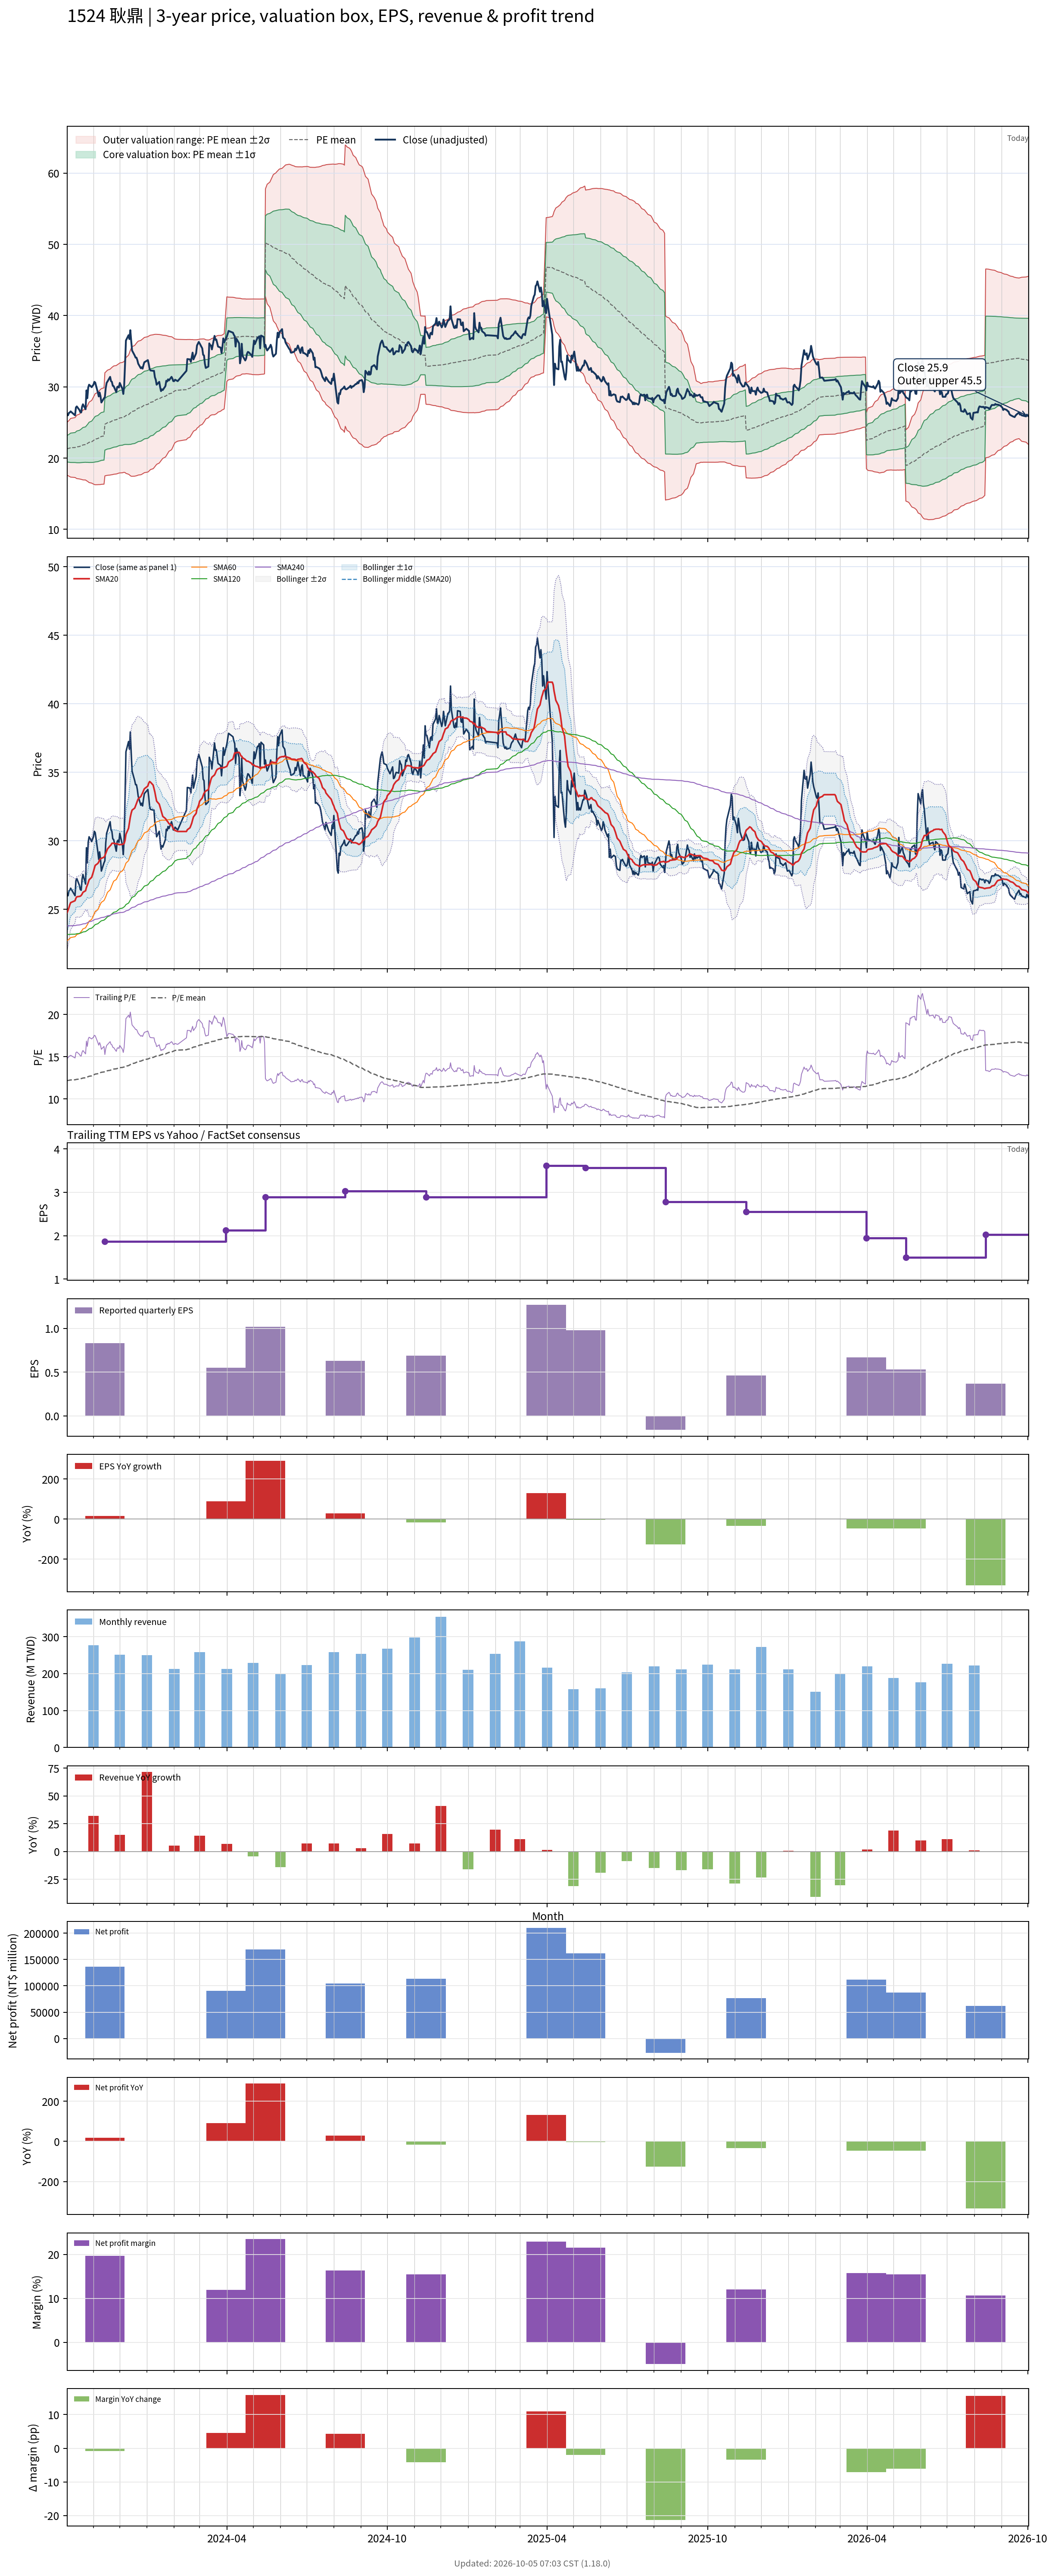

Values plotted in this chart, from the file beside it:
# chart-version: skill-stock-dynamic-val…
date, close, available_date, period_end, eps, ttm_eps, pe, pe_mean, pe_std, price_m2, price_m1, price_mean, price_p1, price_p2, forward_eps, forward_pe, forward_pe_mean, forward_pe_std, forward_price_m2, forward_price_m1, forward_price_mean, forward_price_p1, forward_price_p2, sma20
2023-10-02, 26.1, 2023-08-14, 2023-06-30, 0.49, 1.75, 14.91, 12.18, 1.062, 17.59, 19.45, 21.31, 23.17, 25.03, , , , , , , , , , 24.78
2023-10-03, 26, 2023-08-14, 2023-06-30, 0.49, 1.75, 14.86, 12.19, 1.088, 17.53, 19.44, 21.34, 23.24, 25.15, , , , , , , , , , 24.94
2023-10-04, 26.35, 2023-08-14, 2023-06-30, 0.49, 1.75, 15.06, 12.21, 1.116, 17.46, 19.42, 21.37, 23.32, 25.28, , , , , , , , , , 25.12
2023-10-05, 26.4, 2023-08-14, 2023-06-30, 0.49, 1.75, 15.09, 12.23, 1.146, 17.4, 19.4, 21.41, 23.41, 25.42, , , , , , , , , , 25.34
2023-10-06, 26.55, 2023-08-14, 2023-06-30, 0.49, 1.75, 15.17, 12.26, 1.177, 17.33, 19.39, 21.45, 23.51, 25.57, , , , , , , , , , 25.5
2023-10-11, 26, 2023-08-14, 2023-06-30, 0.49, 1.75, 14.86, 12.28, 1.201, 17.28, 19.38, 21.48, 23.58, 25.68, , , , , , , , , , 25.64
2023-10-12, 27.1, 2023-08-14, 2023-06-30, 0.49, 1.75, 15.49, 12.3, 1.236, 17.2, 19.36, 21.53, 23.69, 25.85, , , , , , , , , , 25.82
2023-10-13, 27.25, 2023-08-14, 2023-06-30, 0.49, 1.75, 15.57, 12.33, 1.272, 17.12, 19.35, 21.57, 23.8, 26.02, , , , , , , , , , 25.92
2023-10-16, 26.75, 2023-08-14, 2023-06-30, 0.49, 1.75, 15.29, 12.35, 1.3, 17.07, 19.35, 21.62, 23.9, 26.17, , , , , , , , , , 25.95
2023-10-17, 26.45, 2023-08-14, 2023-06-30, 0.49, 1.75, 15.11, 12.38, 1.322, 17.04, 19.36, 21.67, 23.99, 26.3, , , , , , , , , , 25.97
2023-10-18, 26.4, 2023-08-14, 2023-06-30, 0.49, 1.75, 15.09, 12.41, 1.344, 17.02, 19.37, 21.72, 24.07, 26.42, , , , , , , , , , 26.02
2023-10-19, 27.2, 2023-08-14, 2023-06-30, 0.49, 1.75, 15.54, 12.45, 1.371, 16.98, 19.38, 21.78, 24.18, 26.58, , , , , , , , , , 26.11
2023-10-20, 27.55, 2023-08-14, 2023-06-30, 0.49, 1.75, 15.74, 12.48, 1.4, 16.94, 19.39, 21.84, 24.29, 26.74, , , , , , , , , , 26.25
2023-10-23, 26.85, 2023-08-14, 2023-06-30, 0.49, 1.75, 15.34, 12.51, 1.421, 16.93, 19.41, 21.9, 24.39, 26.87, , , , , , , , , , 26.36
2023-10-24, 29.5, 2023-08-14, 2023-06-30, 0.49, 1.75, 16.86, 12.56, 1.473, 16.82, 19.4, 21.98, 24.55, 27.13, , , , , , , , , , 26.61
2023-10-25, 28.4, 2023-08-14, 2023-06-30, 0.49, 1.75, 16.23, 12.6, 1.508, 16.77, 19.4, 22.04, 24.68, 27.32, , , , , , , , , , 26.77
2023-10-26, 29.9, 2023-08-14, 2023-06-30, 0.49, 1.75, 17.09, 12.64, 1.559, 16.66, 19.39, 22.12, 24.85, 27.58, , , , , , , , , , 26.95
2023-10-27, 30.3, 2023-08-14, 2023-06-30, 0.49, 1.75, 17.31, 12.69, 1.613, 16.56, 19.39, 22.21, 25.03, 27.85, , , , , , , , , , 27.16
2023-10-30, 29.95, 2023-08-14, 2023-06-30, 0.49, 1.75, 17.11, 12.74, 1.659, 16.49, 19.39, 22.29, 25.19, 28.1, , , , , , , , , , 27.35
2023-10-31, 30.15, 2023-08-14, 2023-06-30, 0.49, 1.75, 17.23, 12.79, 1.704, 16.41, 19.39, 22.38, 25.36, 28.34, , , , , , , , , , 27.56
2023-11-01, 30.3, 2023-08-14, 2023-06-30, 0.49, 1.75, 17.31, 12.84, 1.746, 16.36, 19.41, 22.47, 25.52, 28.58, , , , , , , , , , 27.77
2023-11-02, 30.7, 2023-08-14, 2023-06-30, 0.49, 1.75, 17.54, 12.89, 1.791, 16.29, 19.43, 22.56, 25.69, 28.83, , , , , , , , , , 28
2023-11-03, 30.6, 2023-08-14, 2023-06-30, 0.49, 1.75, 17.49, 12.95, 1.828, 16.26, 19.46, 22.66, 25.86, 29.06, , , , , , , , , , 28.21
2023-11-06, 29.2, 2023-08-14, 2023-06-30, 0.49, 1.75, 16.69, 13, 1.849, 16.27, 19.51, 22.74, 25.98, 29.22, , , , , , , , , , 28.36
2023-11-07, 28.65, 2023-08-14, 2023-06-30, 0.49, 1.75, 16.37, 13.04, 1.867, 16.28, 19.55, 22.82, 26.09, 29.35, , , , , , , , , , 28.46
2023-11-08, 29.2, 2023-08-14, 2023-06-30, 0.49, 1.75, 16.69, 13.08, 1.89, 16.28, 19.59, 22.9, 26.2, 29.51, , , , , , , , , , 28.62
2023-11-09, 28.7, 2023-08-14, 2023-06-30, 0.49, 1.75, 16.4, 13.13, 1.908, 16.29, 19.63, 22.97, 26.31, 29.65, , , , , , , , , , 28.7
2023-11-10, 27.8, 2023-08-14, 2023-06-30, 0.49, 1.75, 15.89, 13.16, 1.918, 16.32, 19.68, 23.03, 26.39, 29.75, , , , , , , , , , 28.73
2023-11-13, 28.4, 2023-08-14, 2023-06-30, 0.49, 1.75, 16.23, 13.2, 1.932, 16.34, 19.72, 23.1, 26.48, 29.87, , , , , , , , , , 28.81
2023-11-14, 28.55, 2023-11-14, 2023-09-30, 0.83, 1.87, 15.27, 13.23, 1.936, 17.5, 21.12, 24.74, 28.36, 31.98, , , , , , , , , , 28.91
2023-11-15, 29.85, 2023-11-14, 2023-09-30, 0.83, 1.87, 15.96, 13.27, 1.946, 17.53, 21.17, 24.81, 28.45, 32.09, , , , , , , , , , 29.09
2023-11-16, 30.55, 2023-11-14, 2023-09-30, 0.83, 1.87, 16.34, 13.31, 1.96, 17.56, 21.22, 24.89, 28.55, 32.21, , , , , , , , , , 29.25
2023-11-17, 30.75, 2023-11-14, 2023-09-30, 0.83, 1.87, 16.44, 13.35, 1.972, 17.59, 21.28, 24.96, 28.65, 32.34, , , , , , , , , , 29.41
2023-11-20, 31.4, 2023-11-14, 2023-09-30, 0.83, 1.87, 16.79, 13.4, 1.987, 17.62, 21.33, 25.05, 28.77, 32.48, , , , , , , , , , 29.64
2023-11-21, 30.8, 2023-11-14, 2023-09-30, 0.83, 1.87, 16.47, 13.44, 1.999, 17.65, 21.39, 25.13, 28.87, 32.61, , , , , , , , , , 29.71
2023-11-22, 30.7, 2023-11-14, 2023-09-30, 0.83, 1.87, 16.42, 13.47, 2.014, 17.67, 21.43, 25.2, 28.96, 32.73, , , , , , , , , , 29.82
2023-11-23, 30.15, 2023-11-14, 2023-09-30, 0.83, 1.87, 16.12, 13.51, 2.024, 17.69, 21.48, 25.26, 29.04, 32.83, , , , , , , , , , 29.84
2023-11-24, 30.1, 2023-11-14, 2023-09-30, 0.83, 1.87, 16.1, 13.54, 2.032, 17.73, 21.53, 25.33, 29.13, 32.92, , , , , , , , , , 29.82
2023-11-27, 29.25, 2023-11-14, 2023-09-30, 0.83, 1.87, 15.64, 13.57, 2.035, 17.77, 21.58, 25.38, 29.19, 33, , , , , , , , , , 29.79
2023-11-28, 29.95, 2023-11-14, 2023-09-30, 0.83, 1.87, 16.02, 13.61, 2.043, 17.81, 21.63, 25.45, 29.26, 33.08, , , , , , , , , , 29.78
2023-11-29, 30.05, 2023-11-14, 2023-09-30, 0.83, 1.87, 16.07, 13.64, 2.049, 17.85, 21.68, 25.51, 29.34, 33.17, , , , , , , , , , 29.77
2023-11-30, 29.9, 2023-11-14, 2023-09-30, 0.83, 1.87, 15.99, 13.68, 2.052, 17.9, 21.74, 25.58, 29.41, 33.25, , , , , , , , , , 29.73
2023-12-01, 30.55, 2023-11-14, 2023-09-30, 0.83, 1.87, 16.34, 13.71, 2.064, 17.92, 21.78, 25.64, 29.49, 33.35, , , , , , , , , , 29.73
2023-12-04, 29.7, 2023-11-14, 2023-09-30, 0.83, 1.87, 15.88, 13.74, 2.071, 17.94, 21.81, 25.68, 29.56, 33.43, , , , , , , , , , 29.75
2023-12-05, 29, 2023-11-14, 2023-09-30, 0.83, 1.87, 15.51, 13.76, 2.073, 17.98, 21.86, 25.74, 29.61, 33.49, , , , , , , , , , 29.77
2023-12-06, 30.2, 2023-11-14, 2023-09-30, 0.83, 1.87, 16.15, 13.79, 2.082, 18, 21.9, 25.79, 29.68, 33.58, , , , , , , , , , 29.82
2023-12-07, 33.2, 2023-11-14, 2023-09-30, 0.83, 1.87, 17.75, 13.83, 2.111, 17.97, 21.92, 25.87, 29.81, 33.76, , , , , , , , , , 30.04
2023-12-08, 36.5, 2023-11-14, 2023-09-30, 0.83, 1.87, 19.52, 13.89, 2.171, 17.86, 21.92, 25.97, 30.03, 34.09, , , , , , , , , , 30.48
2023-12-11, 37.25, 2023-11-14, 2023-09-30, 0.83, 1.87, 19.92, 13.95, 2.235, 17.73, 21.91, 26.09, 30.27, 34.45, , , , , , , , , , 30.92
2023-12-12, 36.7, 2023-11-14, 2023-09-30, 0.83, 1.87, 19.63, 14.01, 2.289, 17.64, 21.93, 26.21, 30.49, 34.77, , , , , , , , , , 31.33
2023-12-13, 37.95, 2023-11-14, 2023-09-30, 0.83, 1.87, 20.29, 14.08, 2.354, 17.52, 21.93, 26.33, 30.73, 35.14, , , , , , , , , , 31.73
2023-12-14, 36.45, 2023-11-14, 2023-09-30, 0.83, 1.87, 19.49, 14.14, 2.401, 17.46, 21.95, 26.44, 30.93, 35.42, , , , , , , , , , 32.03
2023-12-15, 35.1, 2023-11-14, 2023-09-30, 0.83, 1.87, 18.77, 14.19, 2.432, 17.44, 21.99, 26.54, 31.09, 35.63, , , , , , , , , , 32.24
2023-12-18, 34.4, 2023-11-14, 2023-09-30, 0.83, 1.87, 18.4, 14.25, 2.453, 17.47, 22.05, 26.64, 31.23, 35.81, , , , , , , , , , 32.4
2023-12-19, 34.1, 2023-11-14, 2023-09-30, 0.83, 1.87, 18.24, 14.3, 2.472, 17.49, 22.11, 26.74, 31.36, 35.98, , , , , , , , , , 32.56
2023-12-20, 34.1, 2023-11-14, 2023-09-30, 0.83, 1.87, 18.24, 14.35, 2.489, 17.52, 22.18, 26.83, 31.49, 36.14, , , , , , , , , , 32.73
2023-12-21, 33.75, 2023-11-14, 2023-09-30, 0.83, 1.87, 18.05, 14.4, 2.503, 17.56, 22.24, 26.92, 31.61, 36.29, , , , , , , , , , 32.91
2023-12-22, 33.25, 2023-11-14, 2023-09-30, 0.83, 1.87, 17.78, 14.45, 2.513, 17.62, 22.32, 27.01, 31.71, 36.41, , , , , , , , , , 33.07
2023-12-25, 32.6, 2023-11-14, 2023-09-30, 0.83, 1.87, 17.43, 14.49, 2.521, 17.66, 22.38, 27.09, 31.8, 36.52, , , , , , , , , , 33.23
... 670 more rows
